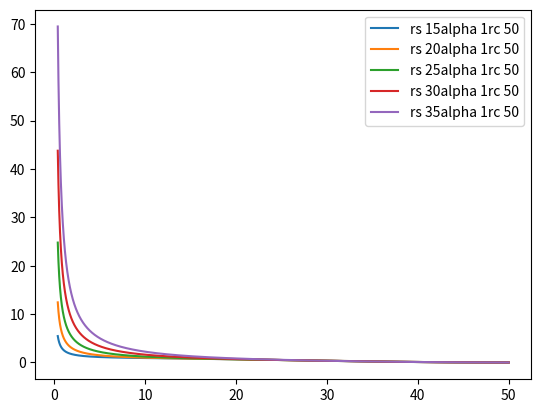

Python code for this plot:
import numpy as np
import matplotlib.pyplot as plt
import sys

def coeffC(A,B,f):
    return f-A-B

def coeffB(alpha,beta,rs,f1,f2):
    return (f1*rs+f2*rs**2/(alpha+1))*(alpha+1)/beta/(beta-alpha)

def coeffA(alpha,beta,rs,f1,f2,B):
    return (f2*rs**2-B*beta*(beta+1))/(alpha*(alpha+1))

def check_beta_fun(c1,c2,rs):
    Rstar=(-c2/c1)**(1/(beta-alpha))*rs
    check=True
    if Rstar>rs:
      check=False
    return check

class flexcutoff():
      def __init__(self,alpha,beta,rc,rs,f,f1,f2):
          super(flexcutoff,self).__init__()
          self.B=coeffB(alpha,beta,rs,f1,f2)
          self.A=coeffA(alpha,beta,rs,f1,f2,self.B)
          self.C=coeffC(self.A,self.B,f)
          self.alpha=alpha
          self.beta=beta
          self.rs=rs
          self.rc=rc
          c2=self.B*beta*(beta+1)
          c1=self.A*alpha*(alpha+1)
          if rs<rc/2:
             check_beta=check_beta_fun(c1,c2,rs)
             if check_beta==True:
                print("Flesso possibile in ",(-c2/c1)**(1/(beta-alpha))*rs)
             elif check_beta==False:
                print("Flesso non possibile con beta selezionato ",(-c2/c1)**(1/(beta-alpha))*rs)
                sys.exit("")
             
      def compute(self,x):
          if x<self.rs:
             res=self.A*(x/self.rs)**(-self.alpha)+self.B*(x/self.rs)**(-self.beta)+self.C
          else:
             res=0.5*(1+np.cos(np.pi*x/self.rc))
          return res
      def get_param(self):
          return self.A,self.alpha,self.B,self.beta,self.C

def getbeta(alpha,rs):
    if alpha-rs>0:
       res=alpha-rs+rs+0.01
    else:
       res=alpha+0.01
    return res
#rc=8.0
#x=np.arange(0.2,rc,0.001)


rc_vec=[50]
alpha_vec=[1]
beta=-3
for alpha in alpha_vec:
    for rc in rc_vec:
        rs_vec=[15,20,25,30,35]#np.arange(0.1,rc/2.+0.01,0.1)
        for k,rs in enumerate(rs_vec):
            x=np.arange(0.4,rc,0.0001)
            f2=0.5*(np.pi/rc)**2*(-np.cos(np.pi*rs/rc))
            f1=0.5*np.pi/rc*(-np.sin(np.pi*rs/rc))
            f=0.5*(1+np.cos(np.pi*rs/rc))
            print("Alpha Beta rs",alpha,beta,rs)
            Flexcutoff=flexcutoff(alpha,beta,rc,rs,f,f1,f2)
            params=Flexcutoff.get_param()
            print(f2,params[0]*params[1]*(params[1]+1)/rs**2+params[2]*params[3]*(params[3]+1)/rs**2)
            print(f1,-params[0]*params[1]/rs-params[2]*params[3]/rs)
            print(f,params[0]+params[2]+params[4])
            #print(alpha,Flexcutoff.get_param()[-2])
            y_m=np.array([Flexcutoff.compute(xel) for xel in x])
            plt.plot(x,y_m,label='rs '+str(round(rs,3))+'alpha '+str(round(alpha,3))+'rc '+str(round(rc,3)))
            plt.legend()
        plt.show()
